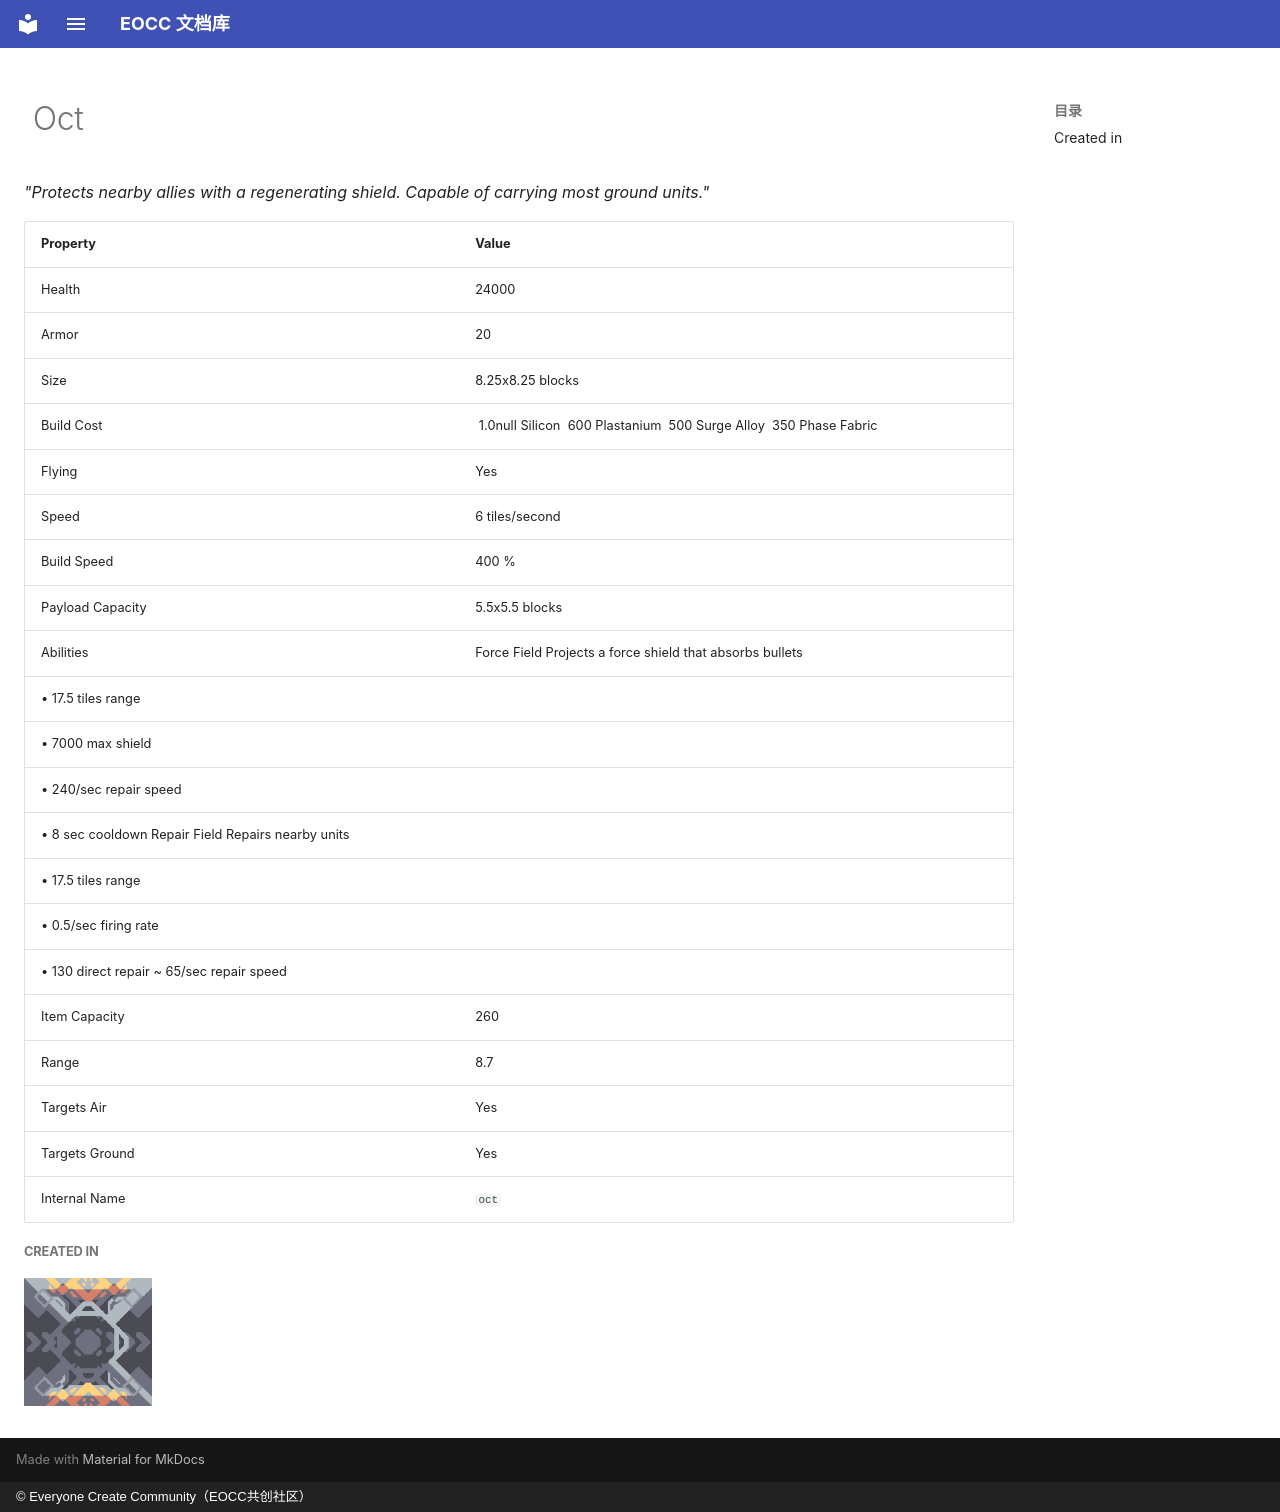

repository: eoccc/eoccc.github.io · page: wiki/mindustry/en/content/units/24-oct/index.html · generator: mkdocs · copyright: © Everyone Create Community（EOCC共创社区）

# <img src="../../../../../../ext/img/mindustry/unit-oct-ui.png" alt=""> Oct

*"Protects nearby allies with a regenerating shield. Capable of carrying most ground units."*

| Property | Value |
|---|---|
| Health | 24000 |
| Armor | 20 |
| Size | 8.25x8.25  blocks |
| Build Cost | [<img src="../../../../../../ext/img/mindustry/item-silicon.png" alt="">](/wiki/content/items/9-silicon) 1.0null Silicon [<img src="../../../../../../ext/img/mindustry/item-plastanium.png" alt="">](/wiki/content/items/10-plastanium) 600 Plastanium [<img src="../../../../../../ext/img/mindustry/item-surge-alloy.png" alt="">](/wiki/content/items/12-surge-alloy) 500 Surge Alloy [<img src="../../../../../../ext/img/mindustry/item-phase-fabric.png" alt="">](/wiki/content/items/11-phase-fabric) 350 Phase Fabric |
| Flying | Yes |
| Speed | 6  tiles/second |
| Build Speed | 400 % |
| Payload Capacity | 5.5x5.5  blocks |
| Abilities | Force Field Projects a force shield that absorbs bullets
 • 17.5 tiles range
 • 7000 max shield
 • 240/sec repair speed
 • 8 sec cooldown Repair Field Repairs nearby units
 • 17.5 tiles range
 • 0.5/sec firing rate
 • 130 direct repair ~ 65/sec repair speed |
| Item Capacity | 260 |
| Range | 8.7 |
| Targets Air | Yes |
| Targets Ground | Yes |
| Internal Name | `oct` |

##### Created in
[<img src="../../../../../../ext/img/mindustry/block-tetrative-reconstructor-ui.png" alt="">](/wiki/content/blocks/units/383-tetrative-reconstructor)
